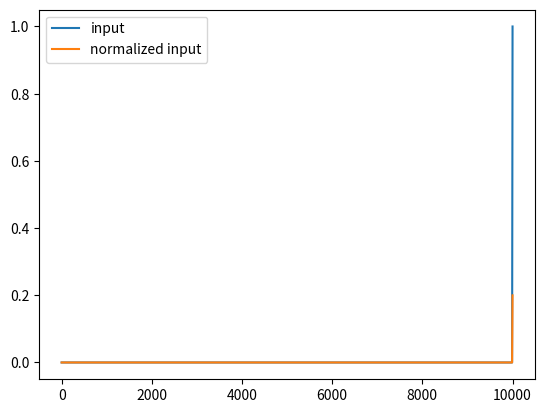

Here is the Python script that generated this plot:
import numpy as np
import matplotlib.pyplot as plt
from typing import Dict
from typing import Union, Callable


def input_shape(t, args):
    amp = args["amp"]
    t0 = args["t0"]
    sigma = args["sigma"]

    return amp * np.exp(-((t - t0) ** 2) / (2 * sigma**2))


def real_input_shape(t: float, args: Dict[str, float]) -> float:
    t0 = args["t0"]
    tau = args["tau"]
    tau_start = args["tau_start"]
    time_shifted = t - t0
    pulse = np.exp(-time_shifted / tau) * (1 - np.exp(-time_shifted / tau_start)) ** 4
    pulse = pulse * (t >= t0)  # Apply Heaviside
    return pulse


def normalized_input_shape(
    t_list: np.ndarray,
    shape: Callable[[np.ndarray, Dict[str, float]], float],
    args: Dict[str, float],
) -> np.ndarray:
    y = shape(t_list, args)
    area = np.trapezoid(y, t_list)
    y_norm = y / area
    return y_norm


if __name__ == "__main__":
    tlist = np.linspace(0, 10000, 1000)
    args = {"amp": 1, "t0": 10000, "tau": 70.0, "tau_start": 91.0, "sigma": 1.0}
    input_field = input_shape(tlist, args)
    area = np.trapezoid(input_field, tlist)
    print(area)
    norm_input_field = input_field / area
    plt.plot(tlist, input_field, label="input")
    plt.plot(tlist, norm_input_field, label="normalized input")
    plt.legend()
    plt.show()
